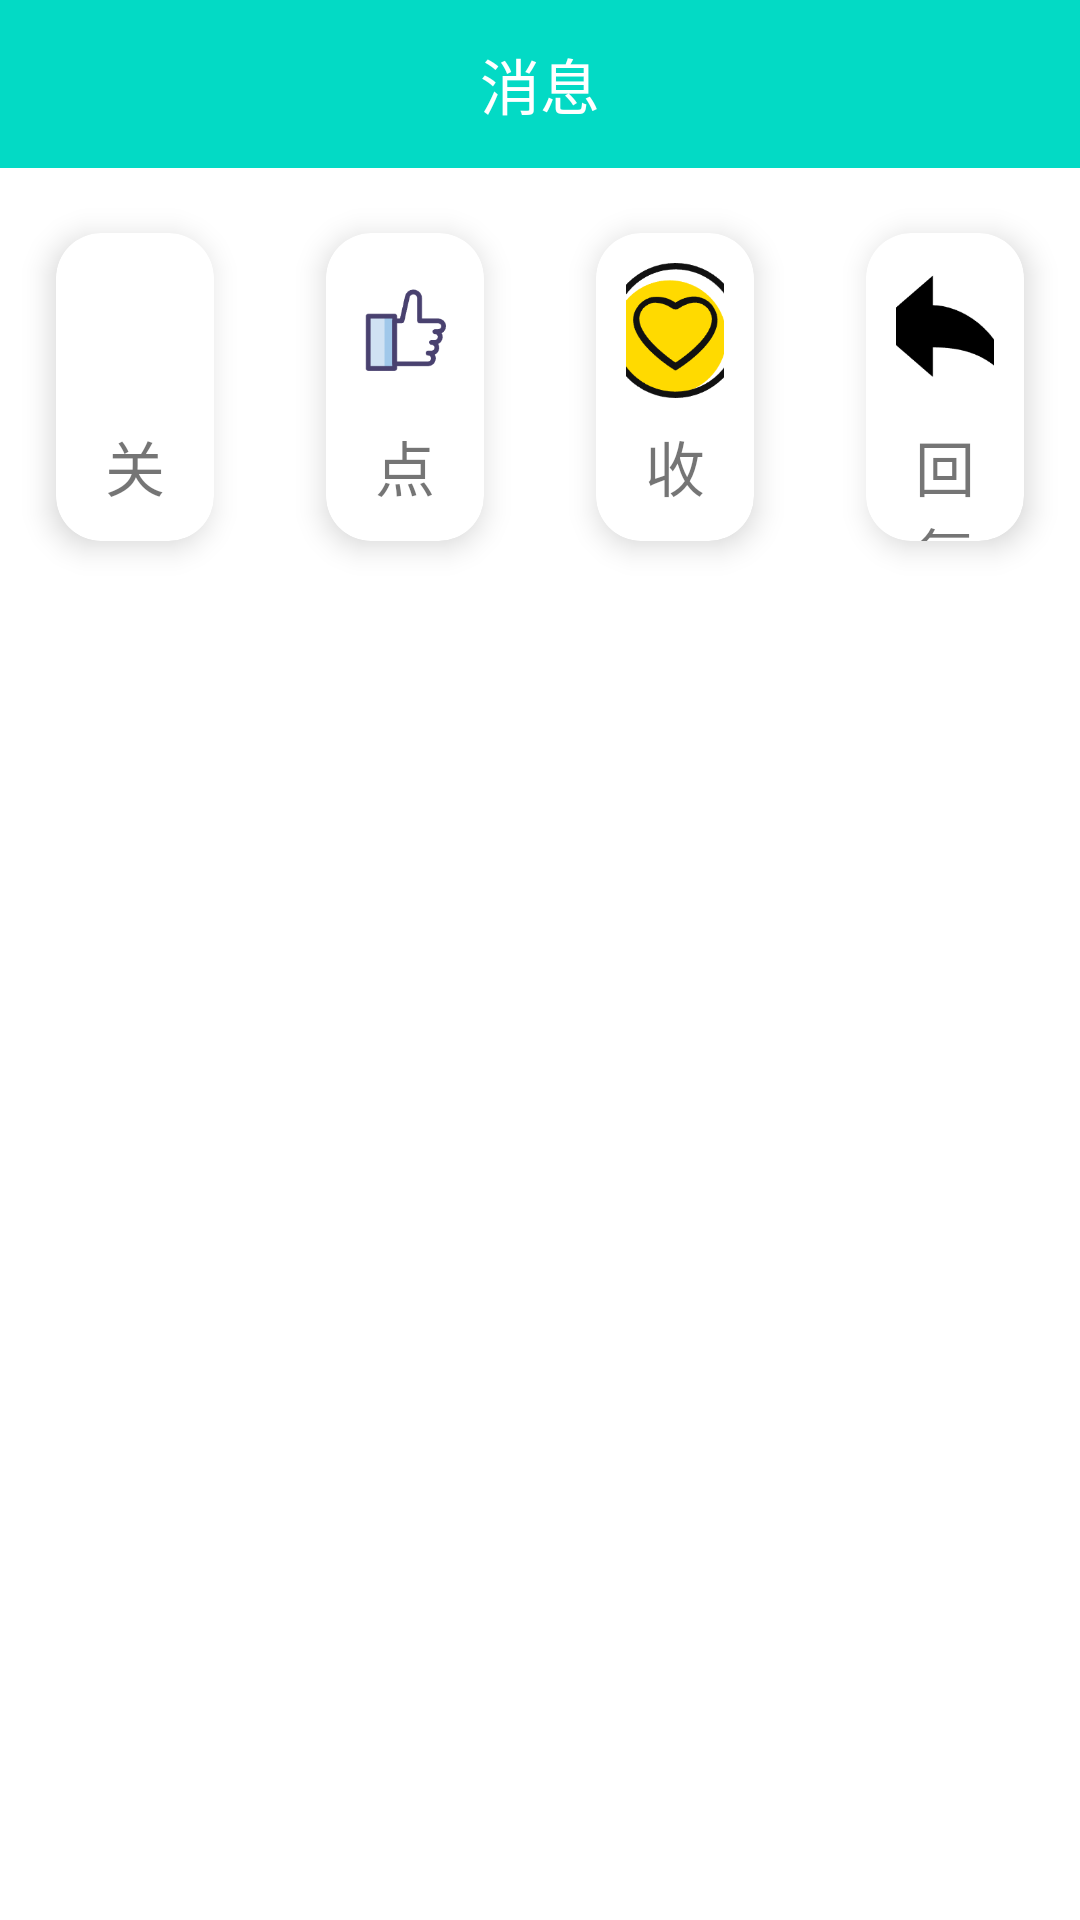

Layout XML and referenced resources for this Android screen:
<!-- AndroidManifest.xml: application theme Theme.Napnap -->
<!-- res/layout/fragment_message.xml -->
<?xml version="1.0" encoding="utf-8"?>
<LinearLayout xmlns:android="http://schemas.android.com/apk/res/android"
    xmlns:app="http://schemas.android.com/apk/res-auto"
    xmlns:tools="http://schemas.android.com/tools"
    android:layout_width="match_parent"
    android:layout_height="match_parent"
    android:orientation="vertical"
    tools:context=".ui.message.MessageFragment">

    <com.google.android.material.appbar.AppBarLayout
        android:layout_width="match_parent"
        android:layout_height="wrap_content"
        app:layout_constraintTop_toTopOf="parent"
        android:id="@+id/toolbar">

        <androidx.appcompat.widget.Toolbar
            android:layout_width="match_parent"
            android:layout_height="?attr/actionBarSize"
            android:background="?attr/colorPrimary"
            android:theme="@style/ThemeOverlay.AppCompat.Dark.ActionBar"
            app:popupTheme="@style/ThemeOverlay.AppCompat.Light">

            <TextView
                android:id="@+id/toolbar_title"
                android:layout_width="wrap_content"
                android:layout_height="wrap_content"
                android:layout_gravity="center"
                android:text="消息"
                android:textSize="20sp"
                android:textColor="@android:color/white"
                android:gravity="center"/>

        </androidx.appcompat.widget.Toolbar>

    </com.google.android.material.appbar.AppBarLayout>

    <LinearLayout
        android:layout_width="match_parent"
        android:layout_height="match_parent"
        android:orientation="horizontal">

        <androidx.cardview.widget.CardView
            android:id="@+id/cardNewFans"
            android:layout_width="0dp"
            android:layout_height="130dp"
            android:layout_margin="8dp"
            android:layout_weight="1"
            app:cardBackgroundColor="@color/white"
            app:cardCornerRadius="15dp"
            app:cardElevation="6dp"
            app:cardUseCompatPadding="true">

            <LinearLayout
                android:layout_width="match_parent"
                android:layout_height="100dp"
                android:orientation="vertical"
                android:padding="10dp">

                <Button
                    android:id="@+id/newFansButton"
                    android:layout_width="45dp"
                    android:layout_height="45dp"
                    android:layout_gravity="center_horizontal"
                    android:background="@drawable/message_follow" />

                <TextView
                    android:layout_width="match_parent"
                    android:layout_height="wrap_content"
                    android:layout_marginTop="8dp"
                    android:gravity="center"
                    android:text="关注"
                    android:textSize="20sp" />
            </LinearLayout>
        </androidx.cardview.widget.CardView>

        <androidx.cardview.widget.CardView
            android:id="@+id/cardNewLike"
            android:layout_width="0dp"
            android:layout_height="130dp"
            android:layout_margin="8dp"
            android:layout_weight="1"
            app:cardBackgroundColor="@color/white"
            app:cardCornerRadius="15dp"
            app:cardElevation="6dp"
            app:cardUseCompatPadding="true">

            <LinearLayout
                android:layout_width="match_parent"
                android:layout_height="100dp"
                android:orientation="vertical"
                android:padding="10dp">

                <Button
                    android:id="@+id/newLikeButton"
                    android:layout_width="45dp"
                    android:layout_height="45dp"
                    android:layout_gravity="center_horizontal"
                    android:background="@drawable/message_like" />

                <TextView
                    android:layout_width="wrap_content"
                    android:layout_height="wrap_content"
                    android:layout_marginTop="8dp"
                    android:gravity="center"
                    android:layout_gravity="center"
                    android:text="点赞"
                    android:textSize="20sp" />
            </LinearLayout>
        </androidx.cardview.widget.CardView>

        <androidx.cardview.widget.CardView
            android:id="@+id/cardNewFav"
            android:layout_width="0dp"
            android:layout_height="130dp"
            android:layout_margin="8dp"
            android:layout_weight="1"
            app:cardBackgroundColor="@color/white"
            app:cardCornerRadius="15dp"
            app:cardElevation="6dp"
            app:cardUseCompatPadding="true">

            <LinearLayout
                android:layout_width="match_parent"
                android:layout_height="100dp"
                android:orientation="vertical"
                android:padding="10dp">

                <Button
                    android:id="@+id/newFavButton"
                    android:layout_width="45dp"
                    android:layout_height="45dp"
                    android:layout_gravity="center_horizontal"
                    android:background="@drawable/message_collect" />

                <TextView
                    android:layout_width="wrap_content"
                    android:layout_height="wrap_content"
                    android:layout_marginTop="8dp"
                    android:gravity="center"
                    android:layout_gravity="center"
                    android:text="收藏"
                    android:textSize="20sp" />
            </LinearLayout>
        </androidx.cardview.widget.CardView>

        <androidx.cardview.widget.CardView
            android:id="@+id/cardNewReply"
            android:layout_width="0dp"
            android:layout_height="130dp"
            android:layout_margin="8dp"
            android:layout_weight="1"
            app:cardBackgroundColor="@color/white"
            app:cardCornerRadius="15dp"
            app:cardElevation="6dp"
            app:cardUseCompatPadding="true">

            <LinearLayout
                android:layout_width="match_parent"
                android:layout_height="130dp"
                android:orientation="vertical"
                android:padding="10dp">

                <Button
                    android:id="@+id/newReplyButton"
                    android:layout_width="45dp"
                    android:layout_height="45dp"
                    android:layout_gravity="center_horizontal"
                    android:background="@drawable/message_reply" />

                <TextView
                    android:layout_width="wrap_content"
                    android:layout_height="wrap_content"
                    android:text="回复"
                    android:textSize="20sp"
                    android:gravity="center"
                    android:layout_gravity="center"
                    android:layout_marginTop="8dp"/>
            </LinearLayout>
        </androidx.cardview.widget.CardView>
    </LinearLayout>

</LinearLayout>
<!-- resources referenced by this layout -->
<resources>
  <color name="white">#FFFFFFFF</color>
  <!-- drawable message_collect: png bitmap (drawable, 7037 bytes) -->
  <!-- drawable message_like: png bitmap (drawable, 3280 bytes) -->
  <!-- drawable message_reply: png bitmap (drawable, 2939 bytes) -->
  <style name="Theme.Napnap" parent="Theme.MaterialComponents.DayNight.NoActionBar">
          
          <item name="colorPrimary">@color/teal_200</item>
          <item name="colorPrimaryVariant">@color/purple_700</item>
          <item name="colorOnPrimary">@color/white</item>
          
          <item name="colorSecondary">@color/teal_200</item>
          <item name="colorSecondaryVariant">@color/teal_700</item>
          <item name="colorOnSecondary">@color/black</item>
          
          <item name="android:statusBarColor">?attr/colorPrimaryVariant</item>
          
          <item name="android:windowTranslucentStatus">true</item>
      </style>
  <color name="teal_200">#FF03DAC5</color>
  <color name="purple_700">#FF3700B3</color>
  <color name="teal_700">#FF018786</color>
  <color name="black">#FF000000</color>
</resources>
